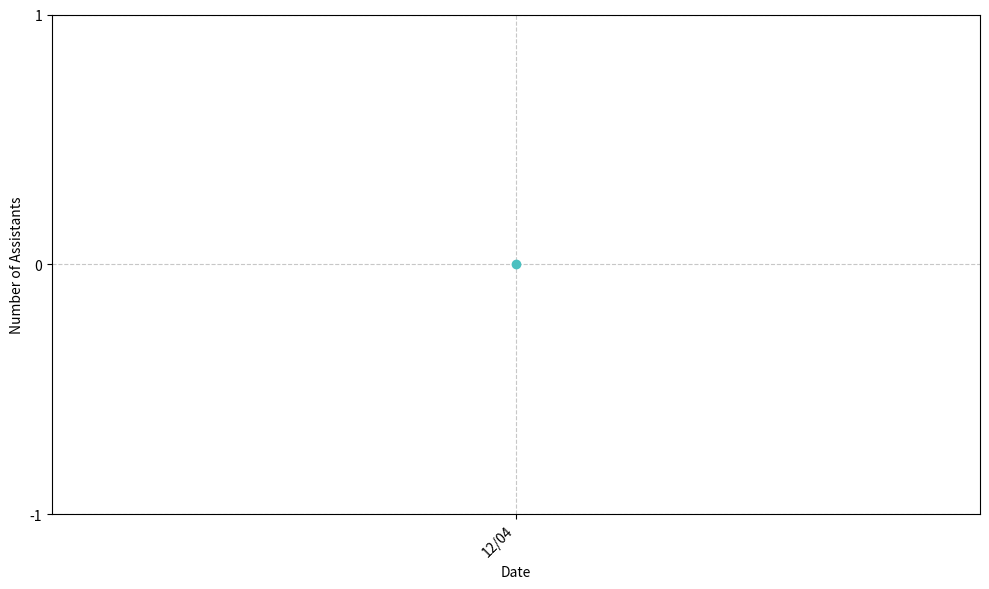

Python code for this plot: (Note: this script raises an exception after producing the figure.)
#!/usr/bin/env python3
import json
import re
import sys
from datetime import datetime
from pathlib import Path
import matplotlib.pyplot as plt

import matplotlib.pyplot as plt

def update_counts(count):
    today = datetime.now().strftime('%Y-%m-%d')
    counts_file = Path('assistant-counts.json')
    
    print(f"Updating counts for {today} with count: {count}")
    
    if counts_file.exists():
        print(f"Reading existing counts from {counts_file}")
        with open(counts_file) as f:
            data = json.load(f)
            counts = data['counts']
            
            # Remove today's entry if it exists
            counts = [c for c in counts if c['date'] != today]
            print("Removed any existing entry for today")
            
            # Keep only last 30 days
            if len(counts) >= 30:
                print("Trimming to last 30 days")
                counts = counts[-29:]
            
            # Add new entry for today
            counts.append({'date': today, 'count': count})
            data['counts'] = counts
            data['lastUpdated'] = today
            
            print(f"Writing updated counts to {counts_file}")
            with open(counts_file, 'w') as f:
                json.dump(data, f, indent=2)
            return True
    else:
        print(f"Creating new counts file at {counts_file}")
        # Create initial file
        data = {
            'counts': [{'date': today, 'count': count}],
            'lastUpdated': today
        }
        with open(counts_file, 'w') as f:
            json.dump(data, f, indent=2)
        return True

def update_chart_and_readme(current_count, assistant_files):
    print("Updating chart and README")
    with open('assistant-counts.json') as f:
        data = json.load(f)
    
    counts = data['counts']
    labels = [d['date'][5:].replace('-', '/') for d in counts]
    values = [d['count'] for d in counts]
    min_y = min(values) - 1
    max_y = max(values) + 1
    
    # Create the chart
    plt.figure(figsize=(10, 6))
    plt.plot(labels, values, marker='o', color='#4BC0C0', linewidth=2, markersize=6)
    
    # Customize the chart
    plt.grid(True, linestyle='--', alpha=0.7)
    plt.xlabel('Date')
    plt.ylabel('Number of Assistants')
    
    # Rotate x-axis labels for better readability
    plt.xticks(rotation=45, ha='right')
    
    # Set y-axis limits and ticks
    plt.ylim(min_y, max_y)
    plt.yticks(range(min_y, max_y + 1))
    
    # Add padding to prevent label cutoff
    plt.tight_layout()
    
    # Save the chart
    chart_path = 'images/assistant-growth.png'
    print(f"Saving chart to {chart_path}")
    plt.savefig(chart_path, dpi=300, bbox_inches='tight')
    plt.close()
    
    # Update README.md with new badge count, chart, and assistant list
    with open('README.md', 'r') as f:
        content = f.read()
    
    # Update badge count
    content = re.sub(
        r'Configurations-\d+-green',
        f'Configurations-{current_count}-green',
        content
    )
    print(f"Updated badge count to {current_count}")
    
    # Update chart image - use a more specific pattern
    content = re.sub(
        r'!\[Assistant Growth\]\([^)]+\)(?:\%[^)]*\))?',
        f'![Assistant Growth](images/assistant-growth.png)',
        content
    )
    print("Updated chart reference in README.md")
    
    # Update assistant list
    assistant_list = generate_assistant_list(assistant_files)
    content = update_readme_assistants(content, assistant_list)
    print("Updated assistant list in README.md")
    
    with open('README.md', 'w') as f:
        f.write(content)

def count_assistants():
    """Count all YAML files in the assistants directory."""
    assistants_dir = Path('assistants')
    count = 0
    assistant_files = []
    for path in assistants_dir.rglob('*.yml'):
        count += 1
        assistant_files.append(path)
    print(f"Found {count} assistant YAML files")
    return count, assistant_files

def generate_assistant_list(assistant_files):
    """Generate the list of assistants for the README."""
    assistant_list = []
    for file in sorted(assistant_files):
        with open(file, 'r') as f:
            content = f.read()
            name_match = re.search(r'name:\s*(.+)', content)
            description_match = re.search(r'description:\s*(.+)', content)
            name = name_match.group(1) if name_match else file.stem
            description = description_match.group(1) if description_match else ""
            relative_path = file.relative_to(Path('assistants'))
            assistant_list.append(f"| 🤖 **{name}**<br><br>_{description}_ | {datetime.now().strftime('%Y-%m-%d')} | [![Open Config](https://img.shields.io/badge/Config-Open-blue)](https://github.com/danielrosehill/My-AI-Assistant-Library/blob/main/assistants/{relative_path}) | <a href=\"https://raw.githubusercontent.com/danielrosehill/My-AI-Assistant-Library/main/assistants/{relative_path}\" download>![Download DSL](https://img.shields.io/badge/Download-DSL-green)</a> |")
    return "\n".join(assistant_list)

def update_readme_assistants(content, assistant_list):
    """Update the list of assistants in the README."""
    start_marker = "<!-- ASSISTANT_INDEX_START -->"
    end_marker = "<!-- ASSISTANT_INDEX_END -->"
    new_content = re.sub(
        f"{start_marker}.*?{end_marker}",
        f"{start_marker}\n{assistant_list}\n{end_marker}",
        content,
        flags=re.DOTALL
    )
    return new_content

if __name__ == '__main__':
    print("Starting update_stats.py")
    # Get current count and list of assistant files
    current_count, assistant_files = count_assistants()
    
    # Update counts in JSON file
    update_counts(current_count)
    
    # Update chart and README (including badge count and assistant list)
    update_chart_and_readme(current_count, assistant_files)
    
    print("Stats update completed")
